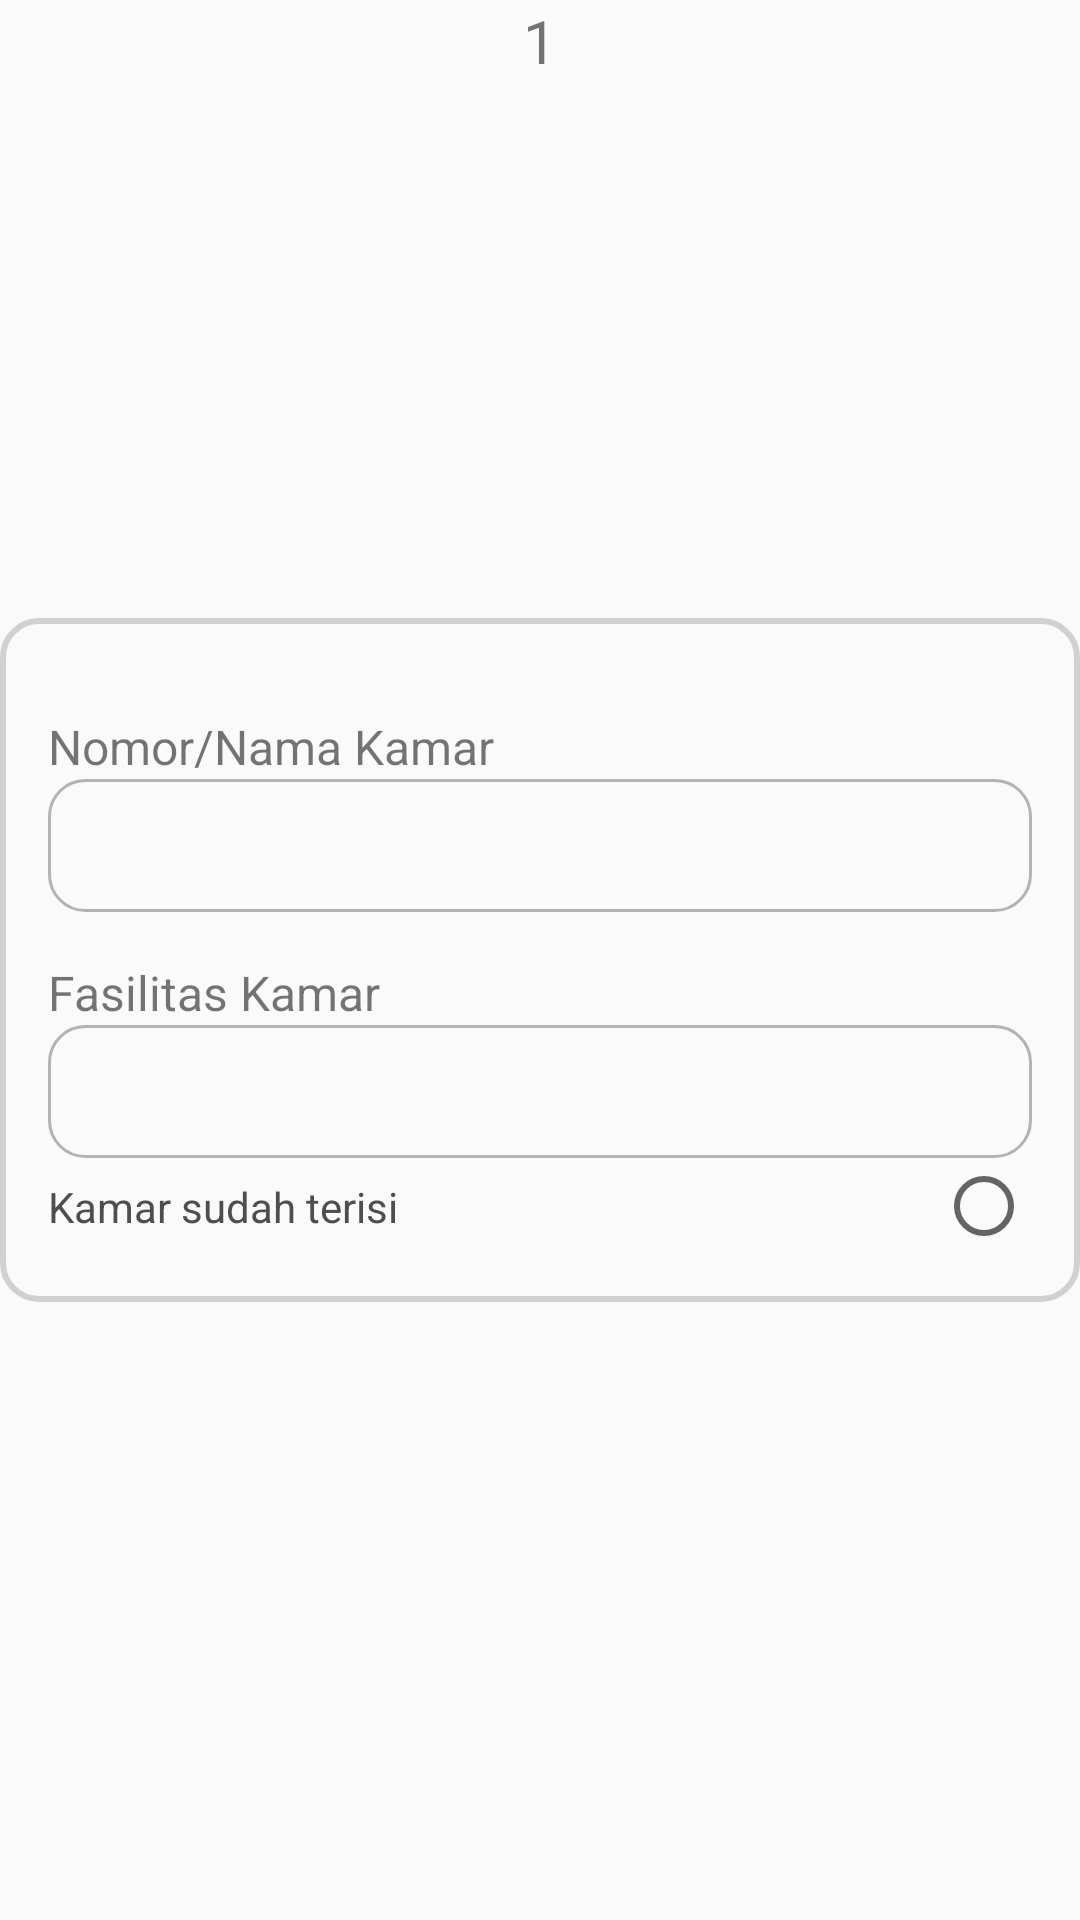

The Android layout XML behind this screen, and the referenced resources:
<!-- AndroidManifest.xml: application theme Theme.ReKos -->
<!-- res/layout/ketersediaan_kamar.xml -->
<?xml version="1.0" encoding="utf-8"?>
<androidx.constraintlayout.widget.ConstraintLayout xmlns:android="http://schemas.android.com/apk/res/android"
    xmlns:app="http://schemas.android.com/apk/res-auto"
    xmlns:tools="http://schemas.android.com/tools"
    android:layout_width="380dp"
    android:layout_height="300dp"
    android:layout_gravity="center">

    <LinearLayout
        android:id="@+id/linearLayout"
        android:layout_width="match_parent"
        android:layout_height="wrap_content"
        android:background="@drawable/rounded_border"
        android:orientation="vertical"
        android:padding="16dp"
        app:layout_constraintBottom_toBottomOf="parent"
        app:layout_constraintEnd_toEndOf="parent"
        app:layout_constraintTop_toTopOf="parent">

        <TextView
            android:layout_width="wrap_content"
            android:layout_height="wrap_content"
            android:text="Nomor/Nama Kamar"
            android:textSize="16sp"
            android:paddingTop="16dp" />

        <EditText
            android:layout_width="match_parent"
            android:layout_height="wrap_content"
            android:inputType="number"
            android:padding="10dp"
            android:background="@drawable/rounded_edit_text" />
        <TextView
            android:layout_width="wrap_content"
            android:layout_height="wrap_content"
            android:text="Fasilitas Kamar"
            android:textSize="16sp"
            android:paddingTop="16dp" />

        <EditText
            android:layout_width="match_parent"
            android:layout_height="wrap_content"
            android:background="@drawable/rounded_edit_text"
            android:inputType="number"
            android:padding="10dp" />

        <LinearLayout
            android:layout_width="match_parent"
            android:layout_height="match_parent"
            android:orientation="vertical">

            <androidx.constraintlayout.widget.ConstraintLayout
                android:layout_width="match_parent"
                android:layout_height="wrap_content">

                <TextView
                    android:id="@+id/textView12"
                    android:layout_width="wrap_content"
                    android:layout_height="wrap_content"
                    android:drawablePadding="8dp"
                    android:text="Kamar sudah terisi"
                    android:textColor="#4E4E4E"
                    app:layout_constraintBottom_toBottomOf="parent"
                    app:layout_constraintStart_toStartOf="parent"
                    app:layout_constraintTop_toTopOf="parent" />

                <RadioButton
                    android:id="@+id/radioButton1"
                    android:layout_width="wrap_content"
                    android:layout_height="wrap_content"
                    app:layout_constraintEnd_toEndOf="parent"
                    app:layout_constraintTop_toTopOf="parent" />

            </androidx.constraintlayout.widget.ConstraintLayout>
        </LinearLayout>

    </LinearLayout>

    <TextView
        android:id="@+id/textView17"
        android:layout_width="wrap_content"
        android:layout_height="wrap_content"
        android:text="1"
        android:fontFamily="@font/robotobold"
        android:textSize="20sp"

        app:layout_constraintEnd_toEndOf="parent"
        app:layout_constraintStart_toStartOf="parent"
        app:layout_constraintTop_toTopOf="parent" />
</androidx.constraintlayout.widget.ConstraintLayout>
<!-- resources referenced by this layout -->
<resources>
  <!-- drawable rounded_border (drawable) -->
  <shape xmlns:android="http://schemas.android.com/apk/res/android">
      
      <stroke
          android:width="2dp"
          android:color="#D1D1D1" />
  
      
      <corners android:radius="12dp" />
  </shape>
  <!-- drawable rounded_edit_text (drawable) -->
  <shape xmlns:android="http://schemas.android.com/apk/res/android">
      
      <stroke
          android:width="1dp"
          android:color="#B3B3B3" />
  
      
      <corners android:radius="12dp" />
  </shape>
  <style name="Theme.ReKos" parent="Base.Theme.ReKos" />
  <style name="Base.Theme.ReKos" parent="Theme.AppCompat.DayNight.NoActionBar">
          
          <item name="buttonStyle">@color/biru_navbar</item>
          
          
      </style>
  <color name="biru_navbar">#1BA0E2</color>
</resources>
